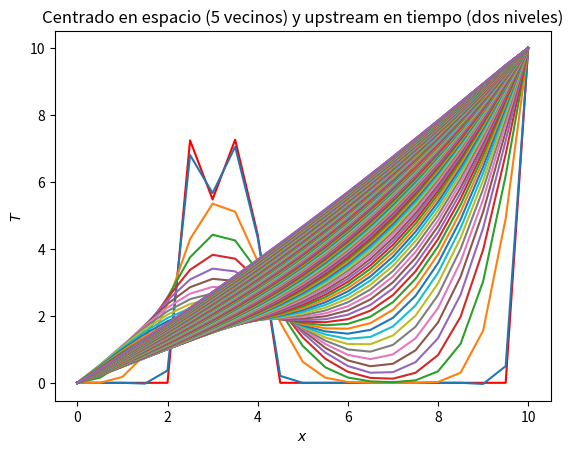

Write the Python code that produced this figure.
# Javier Mariño
import matplotlib.pyplot as plt
import numpy as np

dimt = 2500 # número de iteraciones temporales
deltat = 0.1; deltax = 0.5; alfa = 0.1; N = 20 # parámetros naturales de la discretización
s = alfa*deltat/deltax**2 # calculamos la estabilidad


#np.random.seed(30); 
T = np.zeros(N+3); # creo un vector con 2 elementos más de los habituales para poder efectuar la extension a 5 vecinos (se crea una especie de frontera virtual con las mismas condiciones que la real)
T[6:10]=2.5+5*np.random.sample(4); T[0]=0; T[1]=0; T[N+1]=10; T[N+2]=10

plt.close('all')
plt.plot(np.arange(N+1)*deltax,T[1:N+2],'-r'); plt.pause(0.00001)


for n in range(dimt):

	for i in range(1,N+1):
		T[i]=T[i]+s*(-T[i-2]/12.+4.*T[i-1]/3.-2.5*T[i]+4.*T[i+1]/3.-T[i+2]/12.)
	T[1]=0
	T[N+1]=10 # realizando bien el bucle, sólo tenemos que volver a fijar las cc de la frontera real
	
	if n%20==0:
		plt.plot(np.arange(N+1)*deltax,T[1:N+2],'-'); plt.pause(0.00001) # a la hora de graficar obviamos la frontera virtual
		plt.show()

plt.xlabel('$x$')
plt.ylabel('$T$')
plt.title('Centrado en espacio (5 vecinos) y upstream en tiempo (dos niveles)')